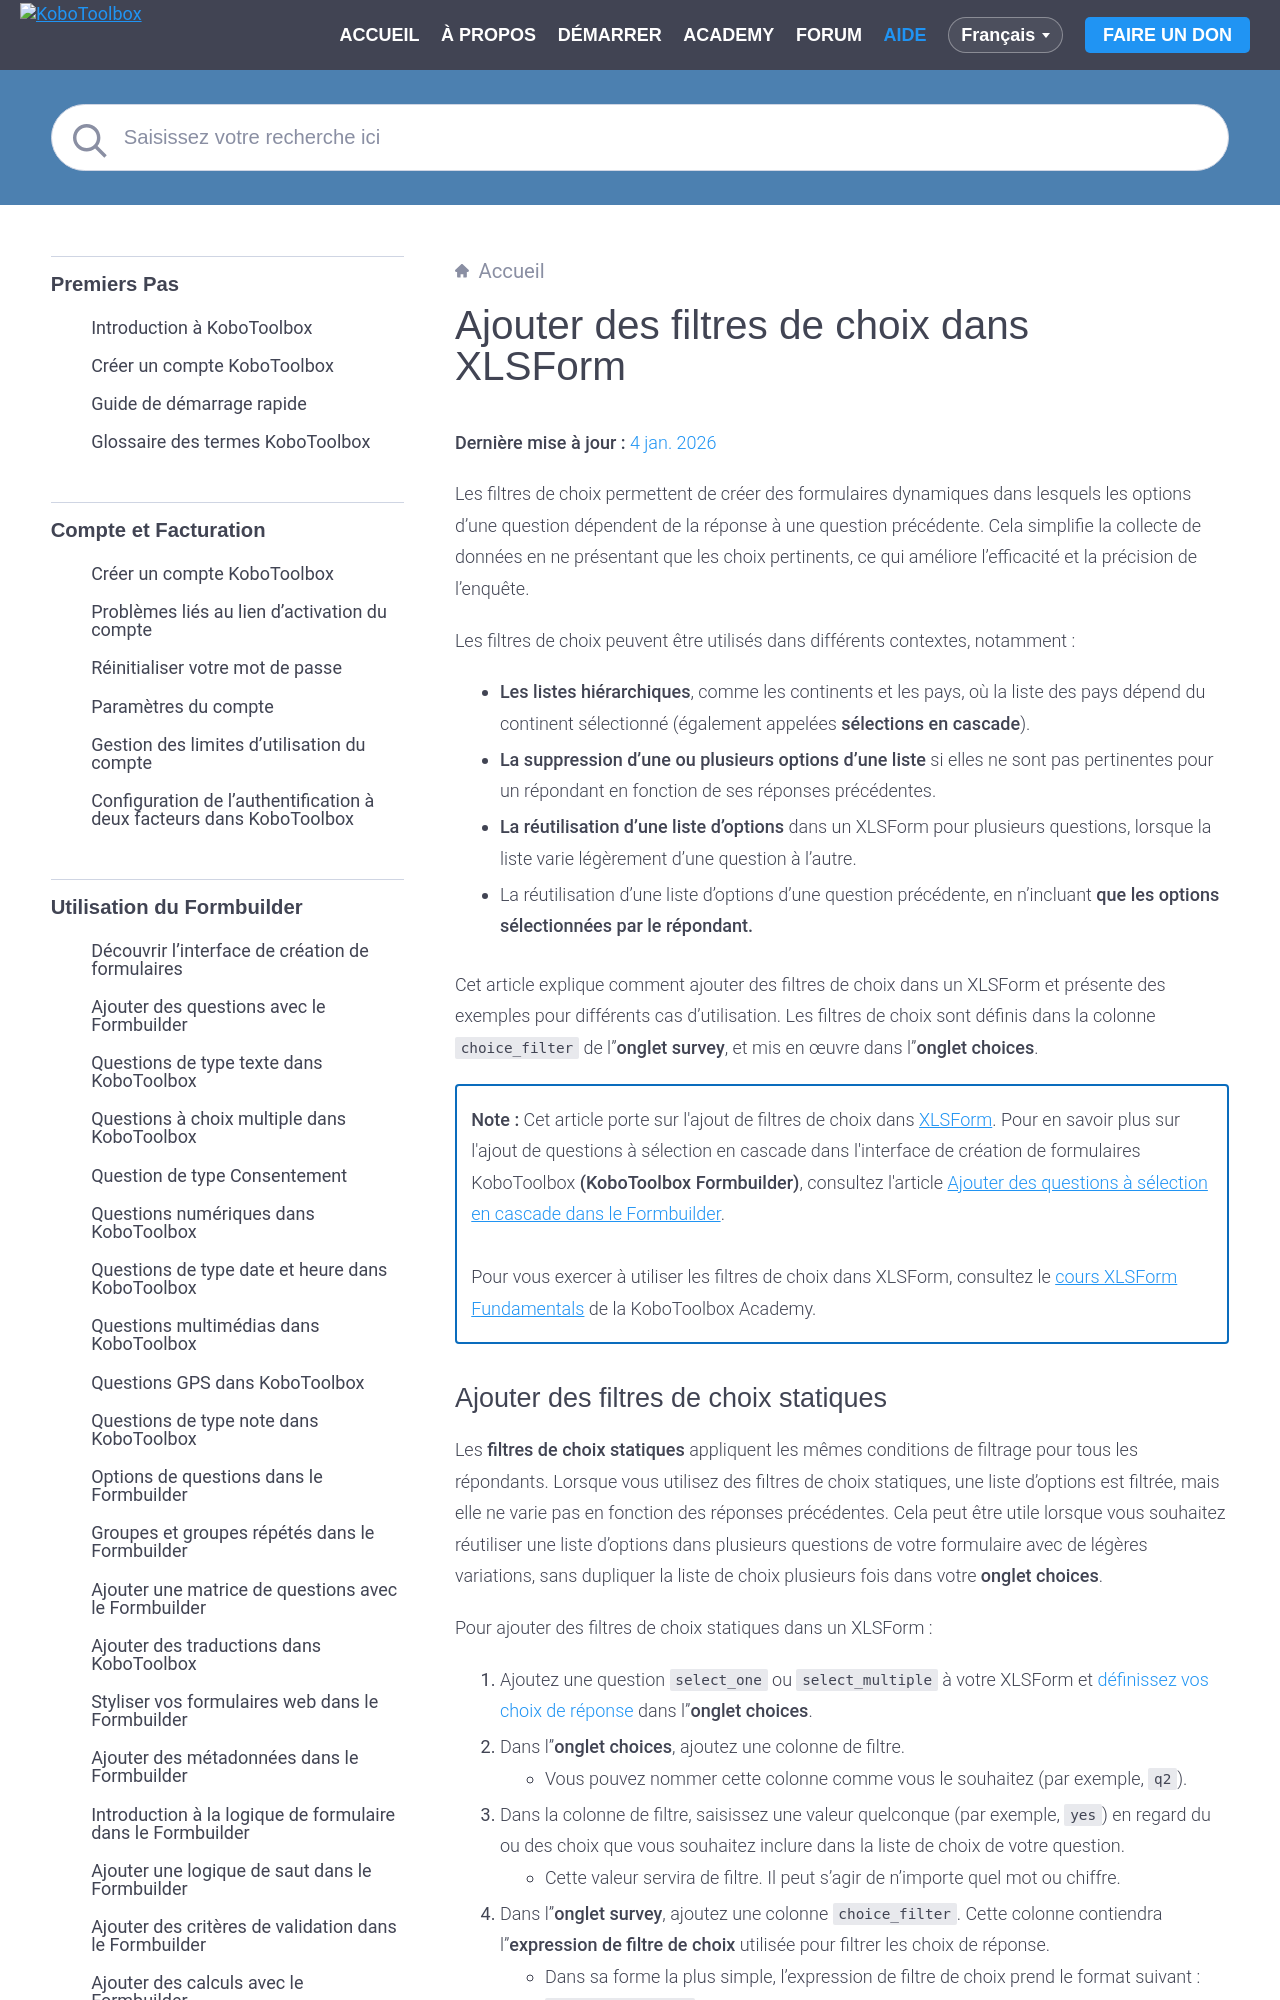

repository: kobotoolbox/docs · page: fr/choice_filters_xls.html · generator: sphinx

# Ajouter des filtres de choix dans XLSForm
**Dernière mise à jour :** <a href="https://github.com/kobotoolbox/docs/blob/1b55b2580defd73765e9c2ad608141a3428ee504/source/choice_filters_xls.md" class="reference">4 jan. 2026</a>

Les filtres de choix permettent de créer des formulaires dynamiques dans lesquels les options d'une question dépendent de la réponse à une question précédente. Cela simplifie la collecte de données en ne présentant que les choix pertinents, ce qui améliore l'efficacité et la précision de l'enquête.

Les filtres de choix peuvent être utilisés dans différents contextes, notamment :
- **Les listes hiérarchiques**, comme les continents et les pays, où la liste des pays dépend du continent sélectionné (également appelées **sélections en cascade**).
- **La suppression d'une ou plusieurs options d'une liste** si elles ne sont pas pertinentes pour un répondant en fonction de ses réponses précédentes.
- **La réutilisation d'une liste d'options** dans un XLSForm pour plusieurs questions, lorsque la liste varie légèrement d'une question à l'autre.
- La réutilisation d'une liste d'options d'une question précédente, en n'incluant **que les options sélectionnées par le répondant.**

Cet article explique comment ajouter des filtres de choix dans un XLSForm et présente des exemples pour différents cas d'utilisation. Les filtres de choix sont définis dans la colonne `choice_filter` de l'**onglet survey**, et mis en œuvre dans l'**onglet choices**.

<p class="note">
<strong>Note :</strong> Cet article porte sur l'ajout de filtres de choix dans <a href="https://support.kobotoolbox.org/fr/getting_started_xlsform.html">XLSForm</a>. Pour en savoir plus sur l'ajout de questions à sélection en cascade dans l'interface de création de formulaires KoboToolbox <strong>(KoboToolbox Formbuilder)</strong>, consultez l'article <a href="https://support.kobotoolbox.org/fr/cascading_select.html">Ajouter des questions à sélection en cascade dans le Formbuilder</a>.
<br><br>
Pour vous exercer à utiliser les filtres de choix dans XLSForm, consultez le <a href="https://academy.kobotoolbox.org/courses/xlsform-fundamentals">cours XLSForm Fundamentals</a> de la KoboToolbox Academy.
</p>
